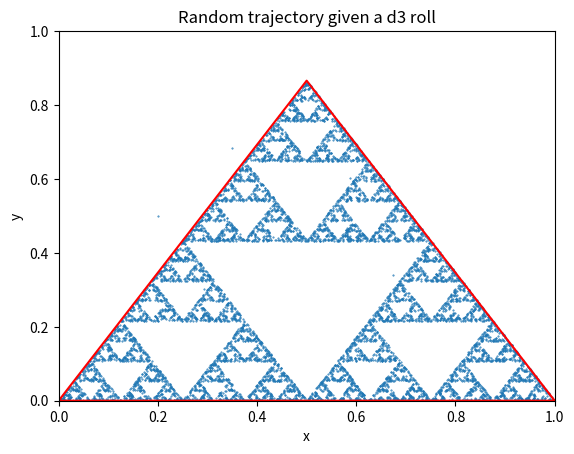

Write Python code to recreate this figure.
from random import random, choice, seed
import numpy as np
import matplotlib.pyplot as plt

seed(30)

cycles = 10000

# Vertices of equilateral triangle side lenght=1
A = [0, 0]
B = [1, 0]
C = [.5, .5*np.sqrt(3)]
vertices = [A, B, C]

# Initial position
x_0 = [0.2, 0.5]
coords = [x_0]

for i in range(cycles):
    # Trow a d3
    d3 = choice(vertices)
    x_f = [(x_0[0]+d3[0])/2, (x_0[1]+d3[1])/2]
    coords.append(x_f)
    x_0 = x_f

# Get the transposed matrix to plot coordinates
vertices.append(A)
v, w = np.array(vertices).T
x, y = np.array(coords).T

fig, ax = plt.subplots()

ax.scatter(x, y, s=0.2)
ax.plot(v, w, c='red')

ax.set_xlim(0, 1)
ax.set_ylim(0, 1)
ax.set(xlabel='x', ylabel='y', title='Random trajectory given a d3 roll')
# ax.grid()

# fig.savefig("test.png")
plt.show()
